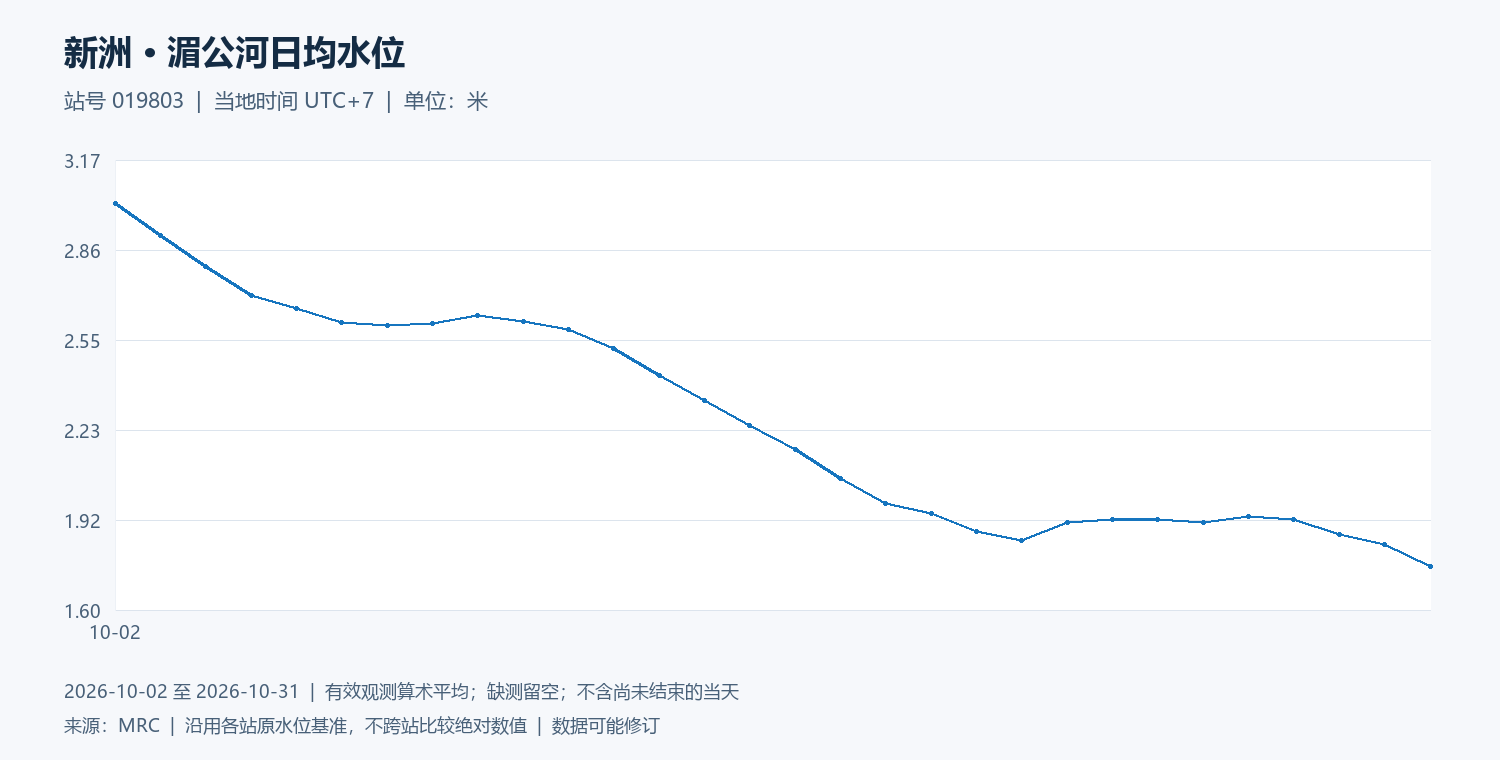

Source data for this figure (header and first rows):
date, water_level_m
2026-10-02, 3.022
2026-10-03, 2.91
2026-10-04, 2.803
2026-10-05, 2.701
2026-10-06, 2.655
2026-10-07, 2.607
2026-10-08, 2.598
2026-10-09, 2.605
2026-10-10, 2.63
2026-10-11, 2.611
2026-10-12, 2.582
2026-10-13, 2.515
2026-10-14, 2.424
2026-10-15, 2.335
2026-10-16, 2.247
2026-10-17, 2.165
2026-10-18, 2.063
2026-10-19, 1.976
2026-10-20, 1.941
2026-10-21, 1.876
2026-10-22, 1.845
2026-10-23, 1.908
2026-10-24, 1.92
2026-10-25, 1.919
2026-10-26, 1.909
2026-10-27, 1.929
2026-10-28, 1.921
2026-10-29, 1.866
2026-10-30, 1.833
2026-10-31, 1.756
